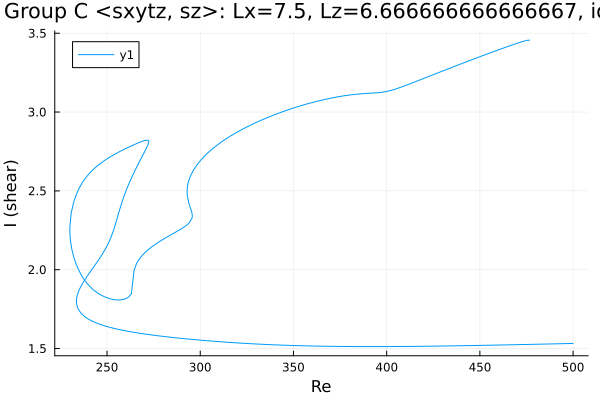

The table this chart was drawn from, first rows:
Re, shear
476.6, 3.455
476.6, 3.455
476.6, 3.455
476.6, 3.455
476.6, 3.455
476.6, 3.455
476.6, 3.455
476.6, 3.455
476.6, 3.456
476.6, 3.456
476.6, 3.456
476.5, 3.457
475.1, 3.454
473.6, 3.45
472.2, 3.445
470.8, 3.439
469.4, 3.434
468, 3.428
466.6, 3.422
465.2, 3.417
463.7, 3.411
462.3, 3.405
460.9, 3.399
459.5, 3.393
458.1, 3.387
456.7, 3.38
455.3, 3.374
453.8, 3.368
452.4, 3.362
451, 3.356
449.6, 3.349
448.2, 3.343
446.8, 3.337
445.4, 3.33
443.9, 3.324
442.5, 3.318
441.1, 3.311
439.7, 3.305
438.3, 3.298
436.9, 3.292
435.5, 3.285
434, 3.279
432.6, 3.272
431.2, 3.266
429.8, 3.259
428.4, 3.253
427, 3.246
425.6, 3.24
424.1, 3.233
422.7, 3.227
421.3, 3.22
419.9, 3.213
418.5, 3.207
417.1, 3.2
415.7, 3.194
414.2, 3.187
412.8, 3.181
411.4, 3.174
410, 3.168
408.6, 3.162
... 623 more rows
